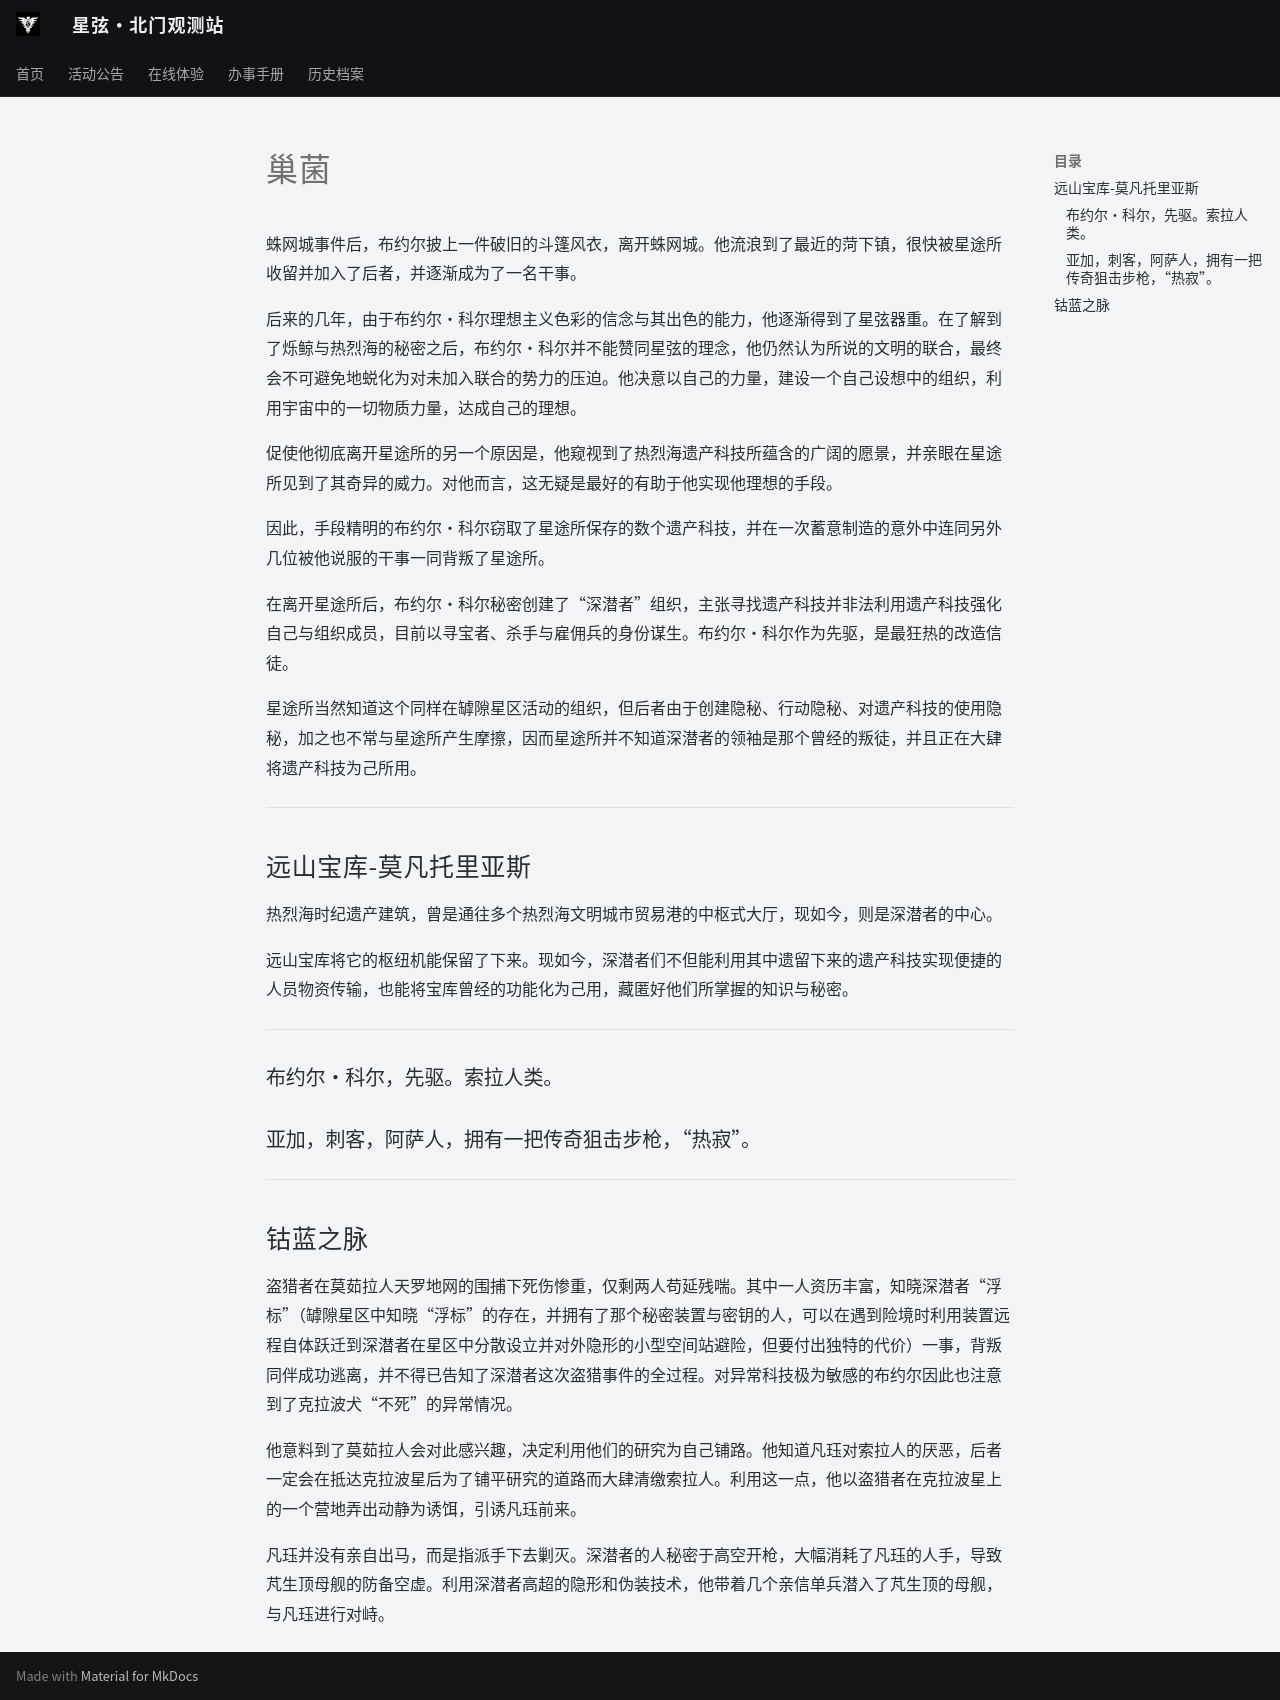

repository: ZJU-Starlight/zju-starlight.github.io · page: archive/universe/settings/deep-divers/index.html · generator: mkdocs

# 巢菌

蛛网城事件后，布约尔披上一件破旧的斗篷风衣，离开蛛网城。他流浪到了最近的菏下镇，很快被星途所收留并加入了后者，并逐渐成为了一名干事。

后来的几年，由于布约尔·科尔理想主义色彩的信念与其出色的能力，他逐渐得到了星弦器重。在了解到了烁鲸与热烈海的秘密之后，布约尔·科尔并不能赞同星弦的理念，他仍然认为所说的文明的联合，最终会不可避免地蜕化为对未加入联合的势力的压迫。他决意以自己的力量，建设一个自己设想中的组织，利用宇宙中的一切物质力量，达成自己的理想。

促使他彻底离开星途所的另一个原因是，他窥视到了热烈海遗产科技所蕴含的广阔的愿景，并亲眼在星途所见到了其奇异的威力。对他而言，这无疑是最好的有助于他实现他理想的手段。

因此，手段精明的布约尔·科尔窃取了星途所保存的数个遗产科技，并在一次蓄意制造的意外中连同另外几位被他说服的干事一同背叛了星途所。

在离开星途所后，布约尔·科尔秘密创建了“深潜者”组织，主张寻找遗产科技并非法利用遗产科技强化自己与组织成员，目前以寻宝者、杀手与雇佣兵的身份谋生。布约尔·科尔作为先驱，是最狂热的改造信徒。

星途所当然知道这个同样在罅隙星区活动的组织，但后者由于创建隐秘、行动隐秘、对遗产科技的使用隐秘，加之也不常与星途所产生摩擦，因而星途所并不知道深潜者的领袖是那个曾经的叛徒，并且正在大肆将遗产科技为己所用。

---

## 远山宝库-莫凡托里亚斯

热烈海时纪遗产建筑，曾是通往多个热烈海文明城市贸易港的中枢式大厅，现如今，则是深潜者的中心。

远山宝库将它的枢纽机能保留了下来。现如今，深潜者们不但能利用其中遗留下来的遗产科技实现便捷的人员物资传输，也能将宝库曾经的功能化为己用，藏匿好他们所掌握的知识与秘密。

---

### 布约尔·科尔，先驱。索拉人类。

### 亚加，刺客，阿萨人，拥有一把传奇狙击步枪，“热寂”。

---

## 钴蓝之脉

盗猎者在莫茹拉人天罗地网的围捕下死伤惨重，仅剩两人苟延残喘。其中一人资历丰富，知晓深潜者“浮标”（罅隙星区中知晓“浮标”的存在，并拥有了那个秘密装置与密钥的人，可以在遇到险境时利用装置远程自体跃迁到深潜者在星区中分散设立并对外隐形的小型空间站避险，但要付出独特的代价）一事，背叛同伴成功逃离，并不得已告知了深潜者这次盗猎事件的全过程。对异常科技极为敏感的布约尔因此也注意到了克拉波犬“不死”的异常情况。

他意料到了莫茹拉人会对此感兴趣，决定利用他们的研究为自己铺路。他知道凡珏对索拉人的厌恶，后者一定会在抵达克拉波星后为了铺平研究的道路而大肆清缴索拉人。利用这一点，他以盗猎者在克拉波星上的一个营地弄出动静为诱饵，引诱凡珏前来。

凡珏并没有亲自出马，而是指派手下去剿灭。深潜者的人秘密于高空开枪，大幅消耗了凡珏的人手，导致芃生顶母舰的防备空虚。利用深潜者高超的隐形和伪装技术，他带着几个亲信单兵潜入了芃生顶的母舰，与凡珏进行对峙。
